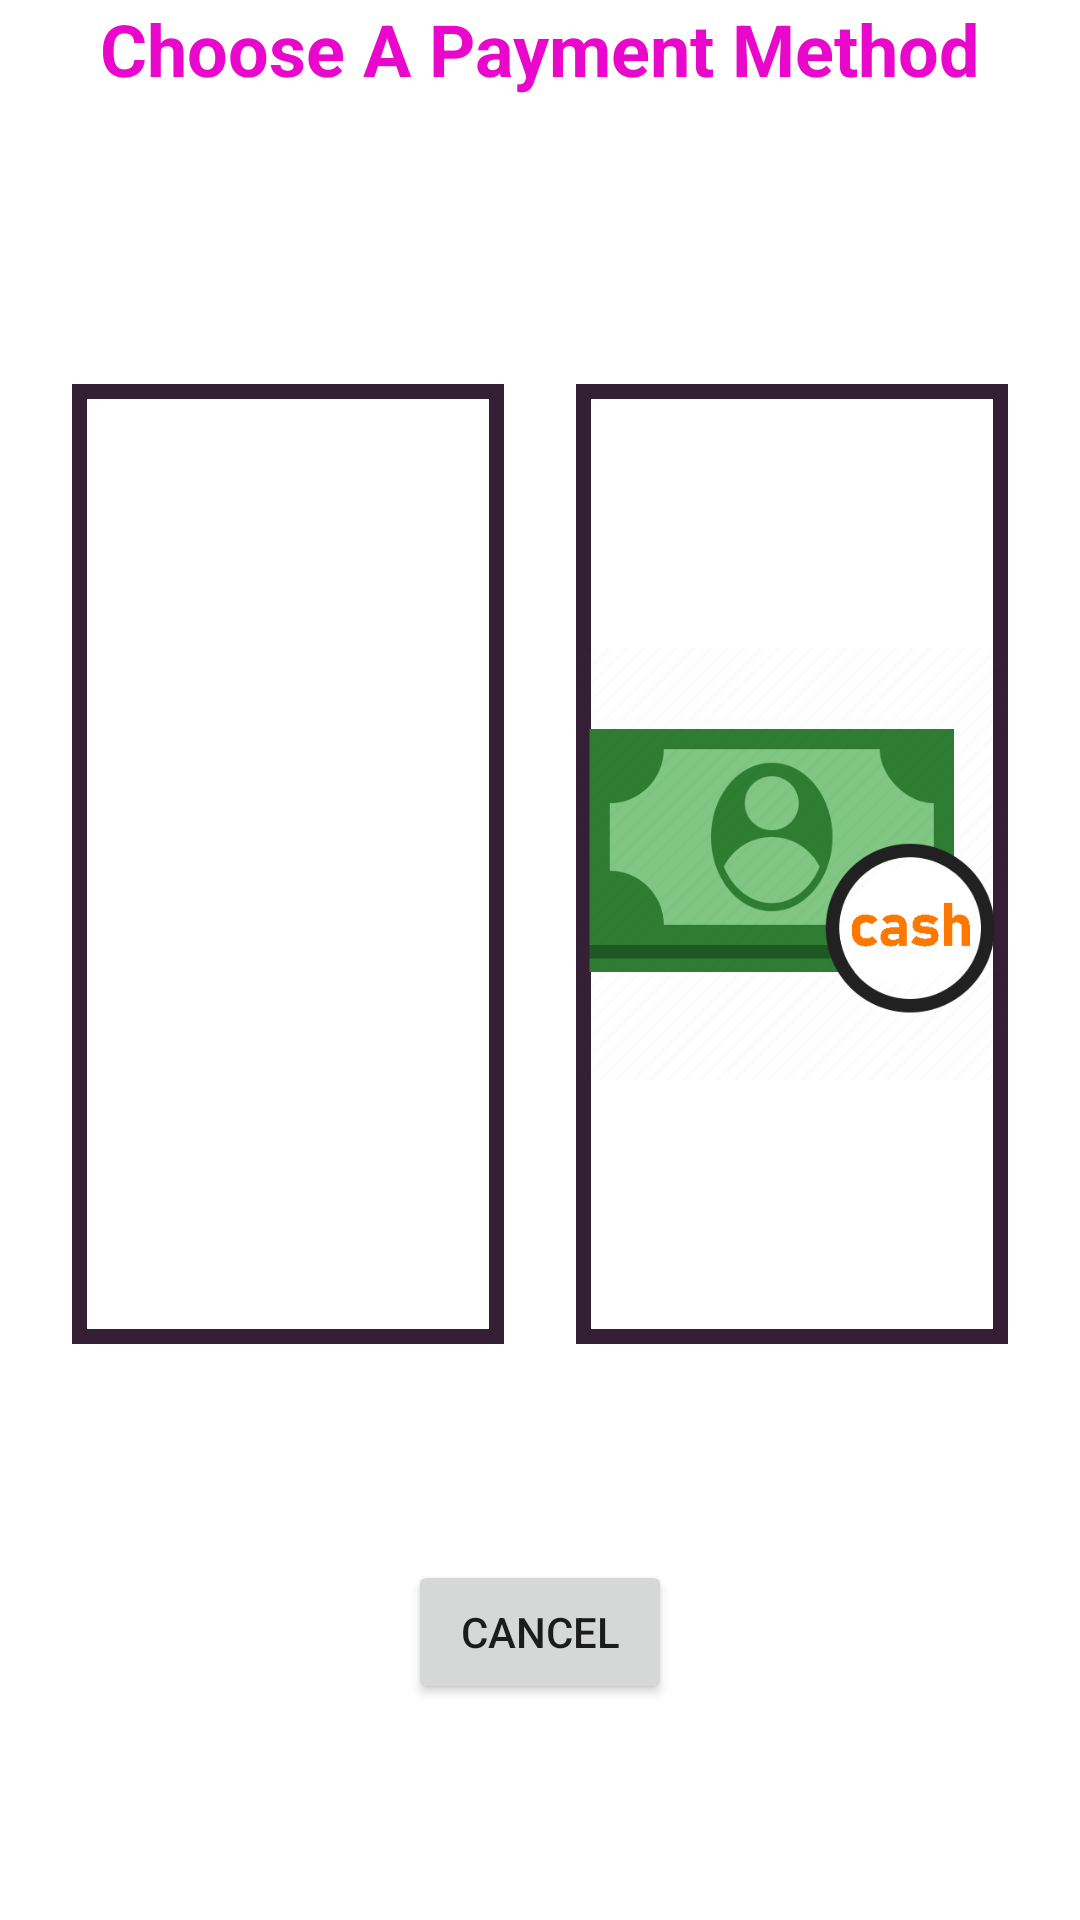

Layout XML and referenced resources for this Android screen:
<!-- AndroidManifest.xml: application theme Theme.RoomSix -->
<!-- res/layout/payment_method_dialog.xml -->
<?xml version="1.0" encoding="utf-8"?>
<androidx.constraintlayout.widget.ConstraintLayout xmlns:android="http://schemas.android.com/apk/res/android"
    android:layout_width="match_parent"
    android:layout_height="300dp"
    android:background="@color/white"
    xmlns:app="http://schemas.android.com/apk/res-auto">

    <TextView
        android:id="@+id/paymentDialogTitle"
        android:layout_width="match_parent"
        android:layout_height="0dp"
        app:layout_constraintHeight_percent="0.2"
        android:text="Choose A Payment Method"
        android:textAlignment="center"
        android:textColor="@color/rose_well_primary"
        android:textSize="24sp"
        android:textStyle="bold"
        app:layout_constraintStart_toStartOf="parent"
        app:layout_constraintTop_toTopOf="parent"
        app:layout_constraintEnd_toEndOf="parent"/>

    <ImageView
        android:id="@+id/mpesa"
        android:layout_width="0dp"
        android:layout_height="0dp"
        app:layout_constraintWidth_percent="0.4"
        app:layout_constraintHeight_percent="0.5"
        android:src="@drawable/mpesa_logo"
        android:background="@drawable/payment_methods_border"
        app:layout_constraintStart_toStartOf="parent"
        app:layout_constraintTop_toBottomOf="@+id/paymentDialogTitle"
        app:layout_constraintEnd_toStartOf="@+id/cash"
        />
    <ImageView
        android:id="@+id/cash"
        android:layout_width="0dp"
        android:layout_height="0dp"
        app:layout_constraintWidth_percent="0.4"
        app:layout_constraintHeight_percent="0.5"
        android:src="@drawable/cash_logo_02"
        android:background="@drawable/payment_methods_border"
        app:layout_constraintStart_toEndOf="@+id/mpesa"
        app:layout_constraintTop_toBottomOf="@+id/paymentDialogTitle"
        app:layout_constraintEnd_toEndOf="parent"
        />
    <Button
        android:id="@+id/cancel_payment"
        android:layout_width="wrap_content"
        app:layout_constraintHeight_percent="0.3"
        android:layout_height="wrap_content"
        android:text="Cancel"
        app:layout_constraintStart_toStartOf="parent"
        app:layout_constraintTop_toBottomOf="@+id/mpesa"
        app:layout_constraintBottom_toBottomOf="parent"
        app:layout_constraintEnd_toEndOf="parent"
        />



</androidx.constraintlayout.widget.ConstraintLayout>
<!-- resources referenced by this layout -->
<resources>
  <color name="rose_well_primary">#EA07CC</color>
  <color name="white">#FFFFFFFF</color>
  <!-- drawable cash_logo_02: png bitmap (drawable, 32270 bytes) -->
  <!-- drawable payment_methods_border (drawable) -->
  <?xml version="1.0" encoding="utf-8"?>
  <shape
      xmlns:android="http://schemas.android.com/apk/res/android"
      android:layout_height="match_parent"
      android:layout_width="match_parent">
      <stroke
          android:width="5dp"
          android:color="@color/card_06_bg" />
  </shape>
  <style name="Theme.RoomSix" parent="Theme.MaterialComponents.DayNight.DarkActionBar">
          
          <item name="colorPrimary">@color/rose_well_primary</item>
          <item name="colorPrimaryVariant">@color/rose_well_secondary</item>
          <item name="colorOnPrimary">@color/white</item>
          
          <item name="colorSecondary">@color/teal_200</item>
          <item name="colorSecondaryVariant">@color/teal_700</item>
          <item name="colorOnSecondary">@color/black</item>
          
          <item name="android:statusBarColor" tools:targetApi="l">?attr/colorPrimaryVariant</item>
          
      </style>
  <color name="card_06_bg">#341f35</color>
  <color name="rose_well_secondary">#652267</color>
  <color name="teal_200">#FF03DAC5</color>
  <color name="teal_700">#FF018786</color>
  <color name="black">#FF000000</color>
</resources>
